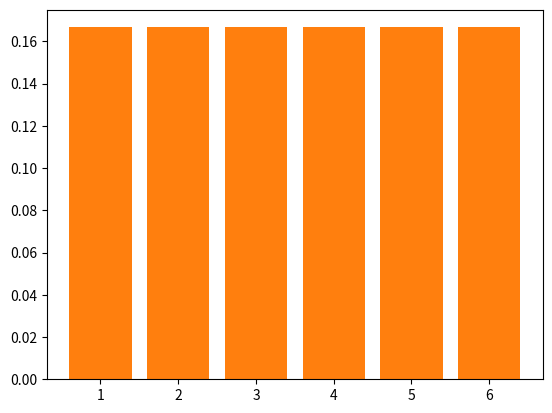

Reproduce this figure in Python.
# -*- coding: utf-8 -*-
# ---
# jupyter:
#   jupytext:
#     text_representation:
#       extension: .py
#       format_name: light
#       format_version: '1.3'
#       jupytext_version: 1.0.2
#   kernelspec:
#     display_name: Python 3
#     language: python
#     name: python3
# ---

# 離散一様分布の定義
# 確率変数Xがn個の値（ x1,x2,x3,…,xn ）を同じ確率でとりうるとき、Xは離散一様分布に従う。
#
# f(xi)=1/n

# 便利なモジュールを一通りimportしておきます
import numpy as np
from numpy.random import randn
import pandas as pd
from scipy import stats
import matplotlib as mpl
import matplotlib.pyplot as plt
import seaborn as sns
# もしPython2をつかっているなら。
# from __future__ import division
# %matplotlib inline

# 仮想的なサイコロを作って、そｎ振る舞いを可視化してみます。

# +
#確率質量関数（Probability Mass function)を作って描画します。

#サイコロの取りうる値
roll_options = [1,2,3,4,5,6]

#確率の総和は１です。
tprob = 1

#公正なサイコロだったら、どのメモ同じ確率で出ます。
prob_roll = tprob / len(roll_options)

#描画してみます。
uni_plot = plt.bar(roll_options,[prob_roll]*6)
# -

# 平均と分散
#
# 平均は最大値（b）と最小値（a）を足して2で割ったものです。
#
# μ=(b+a)/2
#  
# 分散は次の式で計算できます。
#
# σ2=(b−a+1)2−112

# +
from scipy.stats import randint

#最大の手前までなので、7です。
low,high = 1,7

#このコードで、離散一様分布の平均と分散を計算できます。
mean,var = randint.stats(low,high)
print('平均={} 分散={}'.format(mean,var))
# -

#確率質量関数（Probably Mass Function)も簡単です。
plt.bar(roll_options,randint.pmf(roll_options,low,high))

#
# German Tank Problem
# 離散一様分布の応用例としては、第2次世界大戦において、イギリスがドイツ軍の戦車の生産台数を推定したGerman Tank Problemが有名です。
#
# Wikipedia（英語） http://en.wikipedia.org/wiki/German_tank_problem
#
# 詳しい解説はWikipediaの記事を読んでいただくことにして、簡単例を実際に計算してみましょう。
#
# Populationmax=samplemax+samplemaxsample size−1
#  
# 5台（sample size)の戦車を捕らえ、それぞれのシリアル番号が、3,7,11,16だとすると、sample max=16になります。 最小分散不偏推定量を求めてみます。

tank_estimate = 16 + (16/5) -1
tank_estimate

m=16
k=5
tank_b_estimate = (m-1)*((k-1)/(k-2))
tank_b_estimate


